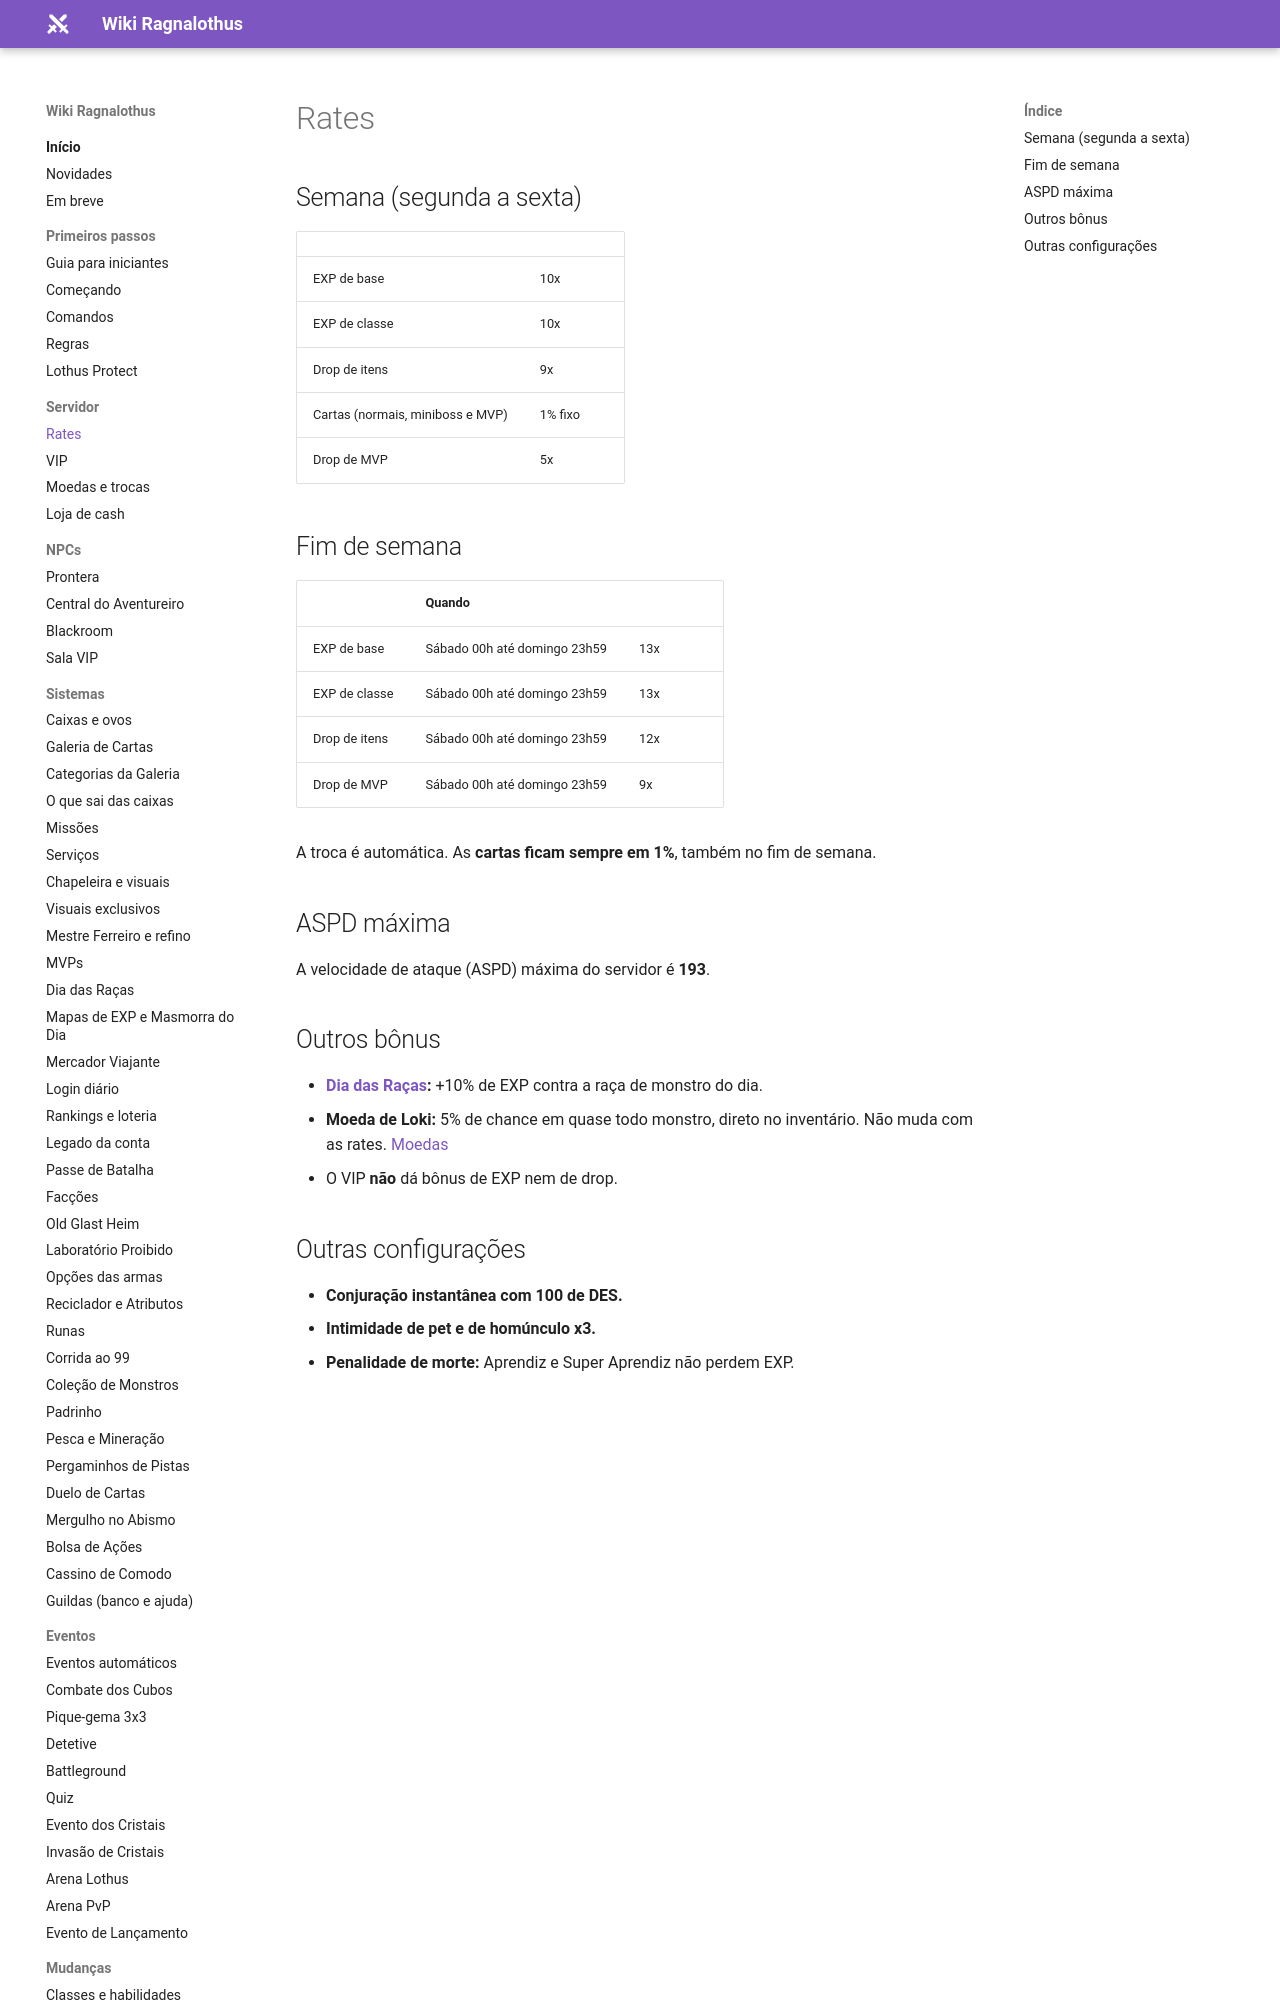

repository: ragnalothus/ragnalothus.github.io · page: servidor/rates/index.html · generator: mkdocs

# Rates

## Semana (segunda a sexta)

| | |
|---|---|
| EXP de base | 10x |
| EXP de classe | 10x |
| Drop de itens | 9x |
| Cartas (normais, miniboss e MVP) | 1% fixo |
| Drop de MVP | 5x |

## Fim de semana

| | Quando | |
|---|---|---|
| EXP de base | Sábado 00h até domingo 23h59 | 13x |
| EXP de classe | Sábado 00h até domingo 23h59 | 13x |
| Drop de itens | Sábado 00h até domingo 23h59 | 12x |
| Drop de MVP | Sábado 00h até domingo 23h59 | 9x |

A troca é automática. As **cartas ficam sempre em 1%**, também no fim de semana.

## ASPD máxima

A velocidade de ataque (ASPD) máxima do servidor é **193**.

## Outros bônus

- **[Dia das Raças](../sistemas/dia-das-racas.md):** +10% de EXP contra a raça de monstro do dia.
- **Moeda de Loki:** 5% de chance em quase todo monstro, direto no inventário. Não muda com as rates. [Moedas](moedas.md)
- O VIP **não** dá bônus de EXP nem de drop.
